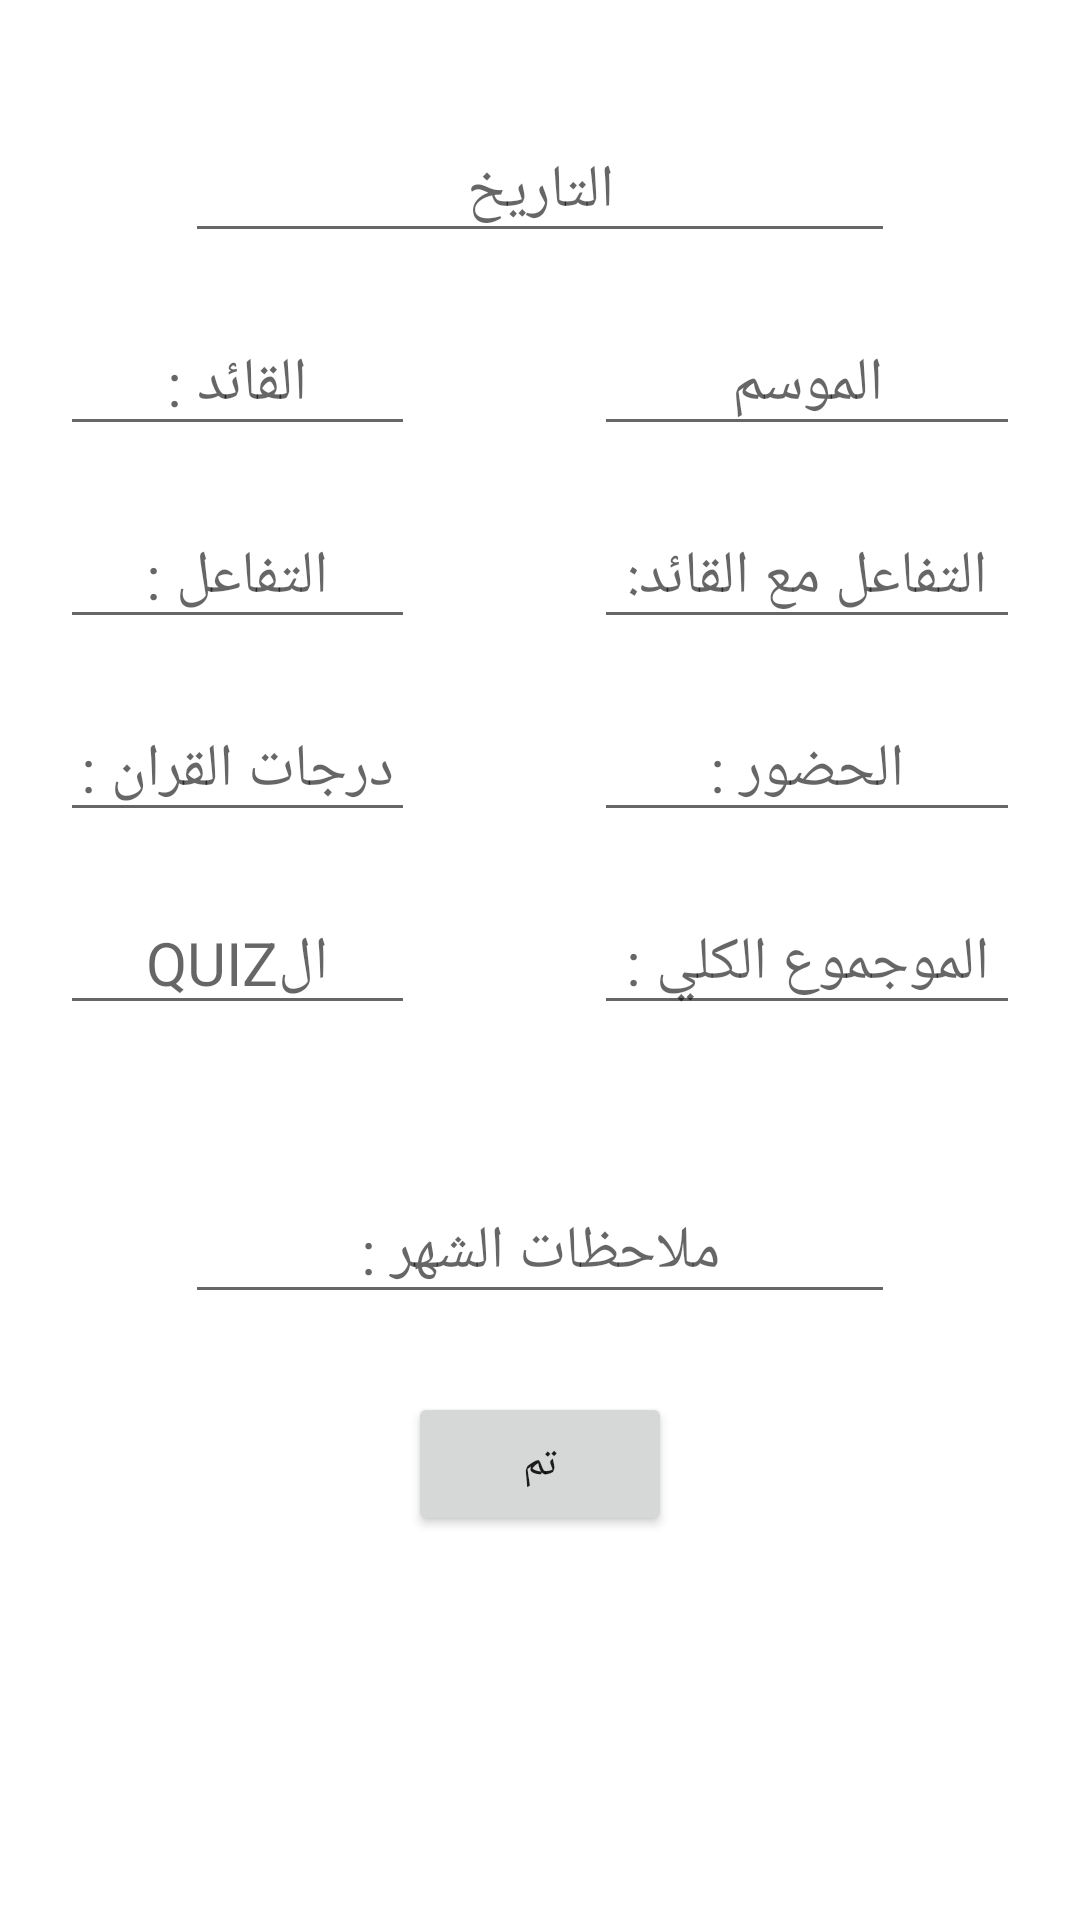

Reconstruct the res/layout file that produces this screen, plus the resources it refers to.
<!-- AndroidManifest.xml: application theme Theme.FutsureAcademy -->
<!-- res/layout/fragment_add_month.xml -->
<?xml version="1.0" encoding="utf-8"?>
<ScrollView xmlns:android="http://schemas.android.com/apk/res/android"
    xmlns:app="http://schemas.android.com/apk/res-auto"
    xmlns:tools="http://schemas.android.com/tools"
    android:layout_width="match_parent"
    android:layout_height="match_parent"
    android:padding="20dp"
    android:layoutDirection="rtl"
    tools:context=".ui.home.ui.monthlyEvaluation.addMonthFragment.AddMonthFragment">

    <androidx.constraintlayout.widget.ConstraintLayout
        android:layout_width="match_parent"
        android:layout_height="match_parent">

    <EditText
         android:id="@+id/edDateAddMonth"
        android:layout_width="wrap_content"
        android:layout_height="wrap_content"
        android:layout_marginTop="20dp"
        android:ems="10"
        android:fontFamily="@font/font_two"
        android:hint="@string/date"
        android:gravity="center"
        android:inputType="textPersonName"
        android:textSize="20sp"
        app:layout_constraintEnd_toEndOf="parent"
        app:layout_constraintStart_toStartOf="parent"
        app:layout_constraintTop_toTopOf="parent" />

    <EditText
        android:gravity="center"
        android:id="@+id/edLeaderAddMonth"
        android:layout_width="wrap_content"
        android:layout_height="wrap_content"
        android:layout_marginTop="20dp"
        android:ems="5"
        android:fontFamily="@font/font_two"
        android:hint="@string/leader"
        android:inputType="textPersonName"
        android:textSize="20sp"
        app:layout_constraintEnd_toEndOf="parent"
        app:layout_constraintTop_toBottomOf="@+id/edDateAddMonth" />

    <EditText
        android:id="@+id/edSeasonAddMonth"
        android:layout_width="wrap_content"
        android:layout_height="wrap_content"
        android:layout_marginTop="20dp"
        android:ems="6"
        android:gravity="center"
        android:fontFamily="@font/font_two"
        android:hint="@string/season"
        android:inputType="textPersonName"
        android:textSize="20sp"
        app:layout_constraintStart_toStartOf="parent"
        app:layout_constraintTop_toBottomOf="@+id/edDateAddMonth" />

    <EditText
        android:gravity="center"
        android:id="@+id/edInteractionAddMonth"
        android:layout_width="wrap_content"
        android:layout_height="wrap_content"
        android:layout_marginTop="20dp"
        android:ems="5"
         android:hint="@string/active"
        android:inputType="textPersonName"
        android:textSize="20sp"
        app:layout_constraintEnd_toEndOf="parent"
        app:layout_constraintTop_toBottomOf="@+id/edLeaderAddMonth"
        tools:ignore="LabelFor" />

    <EditText
        android:gravity="center"
        android:id="@+id/edInteractionWhithLeaderAddMonth"
        android:layout_width="wrap_content"
        android:layout_height="wrap_content"
        android:layout_marginTop="20dp"
        android:ems="6"
         android:hint="@string/active_with_leader"
        android:inputType="textPersonName"
        android:textSize="20sp"
        app:layout_constraintStart_toStartOf="parent"
        app:layout_constraintTop_toBottomOf="@+id/edSeasonAddMonth" />

    <EditText
        android:gravity="center"
        android:id="@+id/edQuranAddMonth"
        android:layout_width="wrap_content"
        android:layout_height="wrap_content"
        android:layout_marginTop="20dp"
        android:ems="5"
         android:hint="@string/degrees_quran"
        android:inputType="textPersonName"
        android:textSize="20sp"
        app:layout_constraintEnd_toEndOf="parent"
        app:layout_constraintTop_toBottomOf="@+id/edInteractionAddMonth" />

    <EditText
        android:gravity="center"
        android:id="@+id/edAttendanceAddMonth"
        android:layout_width="wrap_content"
        android:layout_height="wrap_content"
        android:layout_marginTop="20dp"
        android:ems="6"
         android:hint="@string/attendance"
        android:inputType="textPersonName"
        android:textSize="20sp"
        app:layout_constraintStart_toStartOf="parent"
        app:layout_constraintTop_toBottomOf="@+id/edInteractionWhithLeaderAddMonth" />

    <EditText
        android:gravity="center"
        android:id="@+id/edQuizAddMonth"
        android:layout_width="wrap_content"
        android:layout_height="wrap_content"
        android:layout_marginTop="20dp"
        android:ems="5"
         android:hint="@string/quiz"
        android:inputType="textPersonName"
        android:textSize="20sp"
        app:layout_constraintEnd_toEndOf="parent"
        app:layout_constraintTop_toBottomOf="@+id/edQuranAddMonth" />

    <EditText
        android:gravity="center"
        android:id="@+id/edTotalAddMonth"
        android:layout_width="wrap_content"
        android:layout_height="wrap_content"
        android:layout_marginTop="20dp"
        android:ems="6"
         android:hint="@string/total_summation"
        android:inputType="textPersonName"
        android:textSize="20sp"
        app:layout_constraintStart_toStartOf="parent"
        app:layout_constraintTop_toBottomOf="@+id/edAttendanceAddMonth" />

        <EditText
            android:id="@+id/edFeedbackMonth"
            android:layout_width="wrap_content"
            android:layout_height="wrap_content"
            android:layout_marginTop="52dp"
            android:ems="10"
            android:fontFamily="@font/font_two"
            android:gravity="center"
            android:hint="@string/feedback_month"
            android:inputType="textPersonName"
            android:textSize="20sp"
            android:layout_marginBottom="100dp"
            app:layout_constraintBottom_toBottomOf="parent"
            app:layout_constraintEnd_toEndOf="parent"
            app:layout_constraintStart_toStartOf="parent"
            app:layout_constraintTop_toBottomOf="@+id/edQuizAddMonth" />

        <Button
            android:id="@+id/btDoneAddMonth"
            android:layout_width="wrap_content"
            android:layout_height="wrap_content"
            android:text="@string/done"
            app:layout_constraintBottom_toBottomOf="parent"
            app:layout_constraintEnd_toEndOf="parent"
            app:layout_constraintStart_toStartOf="parent"
            app:layout_constraintTop_toBottomOf="@+id/edFeedbackMonth" />
    </androidx.constraintlayout.widget.ConstraintLayout>
</ScrollView>
<!-- resources referenced by this layout -->
<resources>
  <string name="active">التفاعل :</string>
  <string name="active_with_leader">التفاعل مع القائد:</string>
  <string name="attendance">الحضور :</string>
  <string name="date">التاريخ</string>
  <string name="degrees_quran">درجات القران :</string>
  <string name="done">تم</string>
  <string name="feedback_month">ملاحظات الشهر :</string>
  <string name="leader">القائد :</string>
  <string name="quiz">الQUIZ</string>
  <string name="season">الموسم</string>
  <string name="total_summation">الموجموع الكلي :</string>
  <style name="Theme.FutsureAcademy" parent="Theme.MaterialComponents.Light">
          
          <item name="colorPrimary">@color/purple_500</item>
          <item name="colorPrimaryVariant">@color/purple_700</item>
          <item name="colorOnPrimary">@color/white</item>
          
          <item name="colorSecondary">@color/teal_200</item>
          <item name="colorSecondaryVariant">@color/teal_700</item>
          <item name="colorOnSecondary">@color/black</item>
          
          <item name="android:statusBarColor" tools:targetApi="l">?attr/colorPrimaryVariant</item>
          
      </style>
  <color name="purple_500">#fed600</color>
  <color name="purple_700">#fed600</color>
  <color name="white">#FFFFFFFF</color>
  <color name="teal_200">#FF03DAC5</color>
  <color name="teal_700">#FF018786</color>
  <color name="black">#FF000000</color>
</resources>
